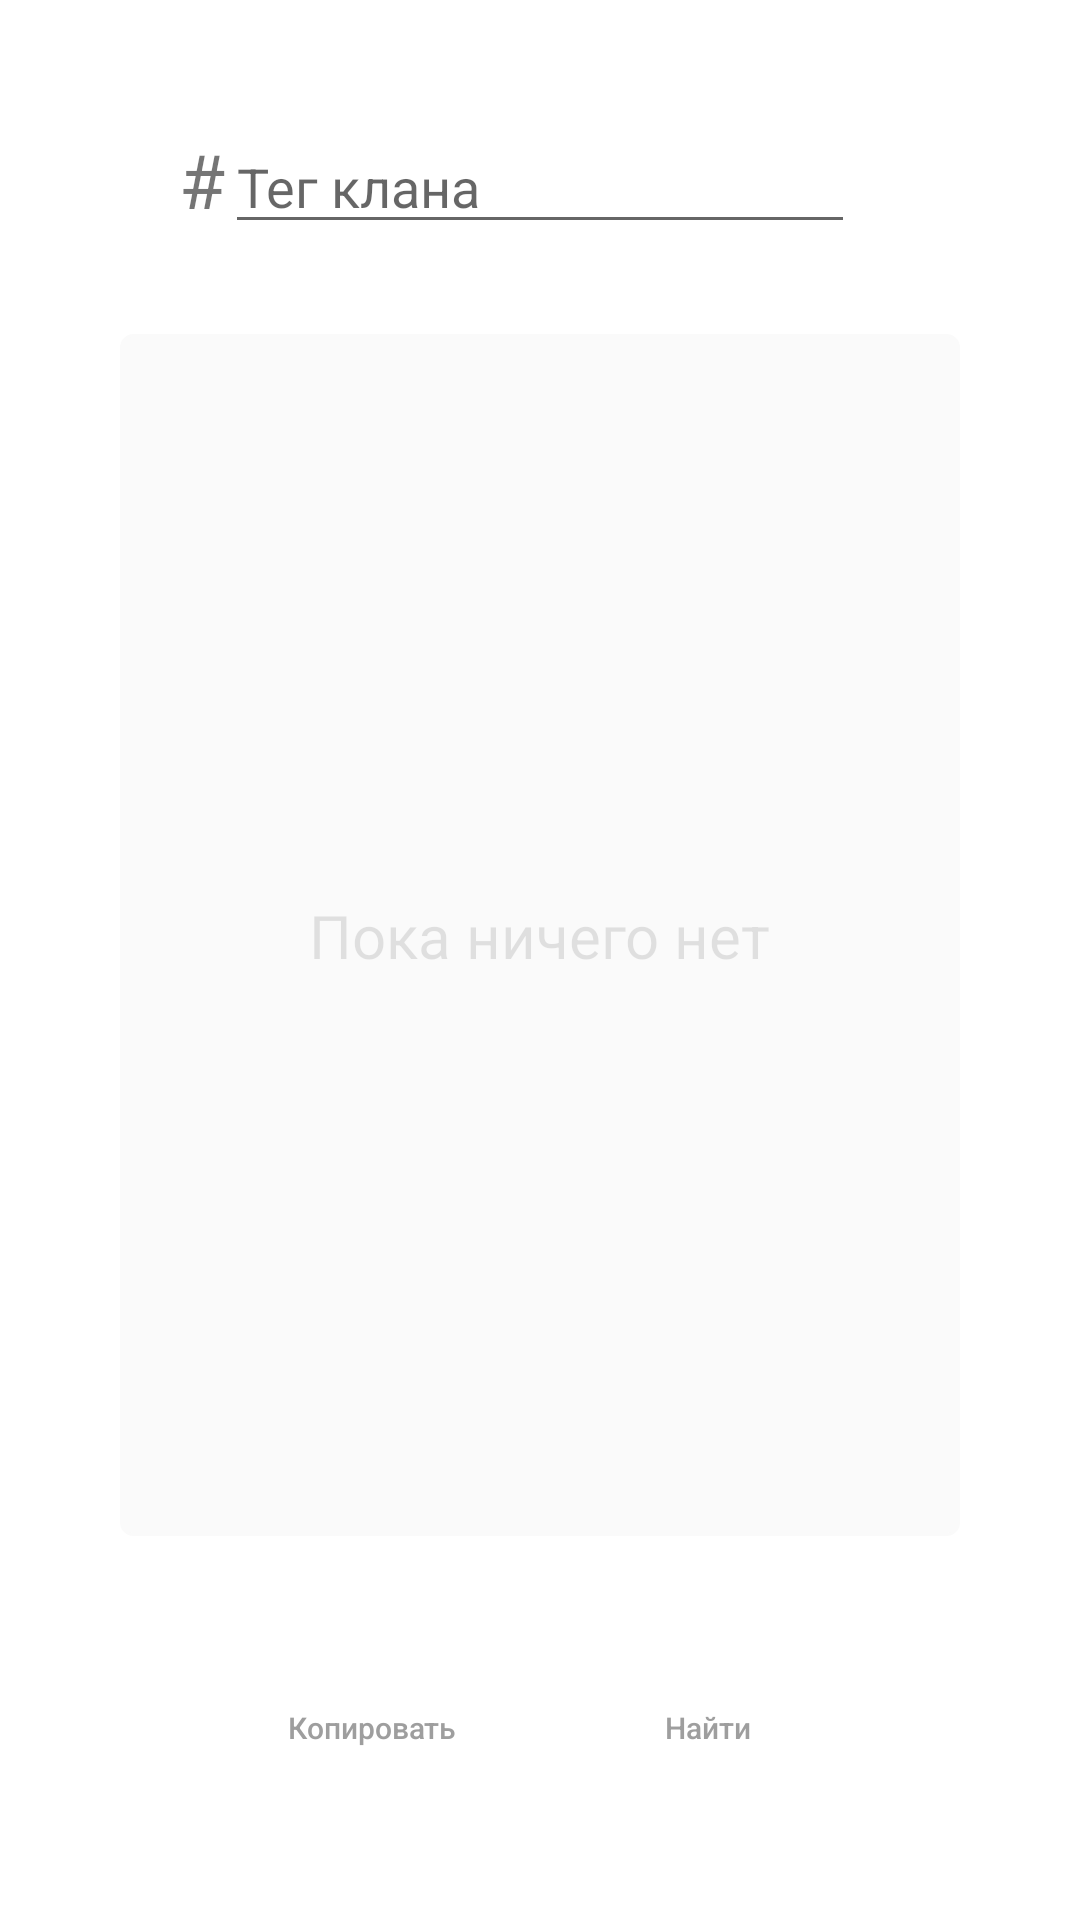

Layout XML and referenced resources for this Android screen:
<!-- AndroidManifest.xml: application theme Theme.MaterialComponents.Light.NoActionBar -->
<!-- res/layout/first_fragment.xml -->
<?xml version="1.0" encoding="utf-8"?>
<androidx.constraintlayout.widget.ConstraintLayout
    xmlns:android="http://schemas.android.com/apk/res/android"
    xmlns:app="http://schemas.android.com/apk/res-auto"
    xmlns:tools="http://schemas.android.com/tools"
    android:id="@+id/firs_fragment_layout"
    android:layout_width="match_parent"
    android:layout_height="match_parent"
    tools:context=".MainActivity">

    <EditText
        android:id="@+id/editTextTextPersonName"
        android:layout_width="wrap_content"
        android:layout_height="wrap_content"
        android:layout_marginTop="40dp"
        android:ems="10"
        android:hint="Тег клана"
        android:inputType="textPersonName"
        app:layout_constraintBottom_toTopOf="@+id/list_1"
        app:layout_constraintEnd_toEndOf="parent"
        app:layout_constraintStart_toStartOf="parent"
        app:layout_constraintTop_toTopOf="parent"
        android:imeOptions="actionDone" />

    <ListView
        android:id="@+id/list_1"
        android:layout_width="0dp"
        android:layout_height="0dp"
        android:layout_marginStart="40dp"
        android:layout_marginTop="30dp"
        android:layout_marginEnd="40dp"
        android:layout_marginBottom="40dp"
        app:layout_constraintBottom_toTopOf="@+id/button3"
        app:layout_constraintEnd_toEndOf="parent"
        app:layout_constraintStart_toStartOf="parent"
        app:layout_constraintTop_toBottomOf="@+id/editTextTextPersonName"
        android:background="@drawable/list_view_edges" />

    <TextView
        android:id="@+id/textView"
        android:layout_width="wrap_content"
        android:layout_height="wrap_content"
        android:text="Пока ничего нет"
        app:layout_constraintEnd_toEndOf="parent"
        app:layout_constraintStart_toStartOf="parent"
        app:layout_constraintTop_toTopOf="@id/list_1"
        app:layout_constraintBottom_toBottomOf="@id/list_1"
        android:textSize="20dp"
        android:alpha="0.2"/>

    <Button
        android:id="@+id/button3"
        android:layout_width="wrap_content"
        android:layout_height="wrap_content"
        android:layout_marginEnd="80dp"
        android:layout_marginBottom="40dp"
        android:drawableTop="@drawable/baseline_search_black_24"
        android:text="Найти"
        android:textSize="10dp"
        android:textColor="#9e9e9e"
        style="@style/Widget.AppCompat.Button.Borderless"
        android:textAllCaps="false"
        app:layout_constraintBottom_toBottomOf="parent"
        app:layout_constraintEnd_toEndOf="parent"
        android:onClick="onClickFindButton" />

    <Button
        android:id="@+id/button4"
        android:layout_width="wrap_content"
        android:layout_height="wrap_content"
        android:layout_marginStart="80dp"
        android:layout_marginBottom="40dp"
        android:drawableTop="@drawable/baseline_description_black_18dp"
        android:text="Копировать"
        android:textSize="10dp"
        android:textColor="#9e9e9e"
        style="@style/Widget.AppCompat.Button.Borderless"
        android:textAllCaps="false"
        app:layout_constraintBottom_toBottomOf="parent"
        app:layout_constraintStart_toStartOf="parent"
        android:onClick="onClickCopyButton"/>

    <TextView
        android:id="@+id/textView3"
        android:layout_width="wrap_content"
        android:layout_height="wrap_content"
        android:layout_marginTop="8dp"
        android:text="#"
        android:textSize="25dp"
        app:layout_constraintBottom_toTopOf="@+id/list_1"
        app:layout_constraintEnd_toStartOf="@+id/editTextTextPersonName"
        app:layout_constraintTop_toTopOf="parent" />

</androidx.constraintlayout.widget.ConstraintLayout>
<!-- resources referenced by this layout -->
<resources>
  <!-- drawable list_view_edges (drawable) -->
  <?xml version="1.0" encoding="utf-8"?>
  <shape xmlns:android="http://schemas.android.com/apk/res/android"
      android:shape="rectangle" >
  
      
      <solid
          android:color="#fafafa">
      </solid>
  
      
      <stroke
          android:width="1dp"
          android:color="#fafafa" >
      </stroke>
  
      
      <corners
          android:radius="4dp">
      </corners>
  
  </shape>
</resources>
